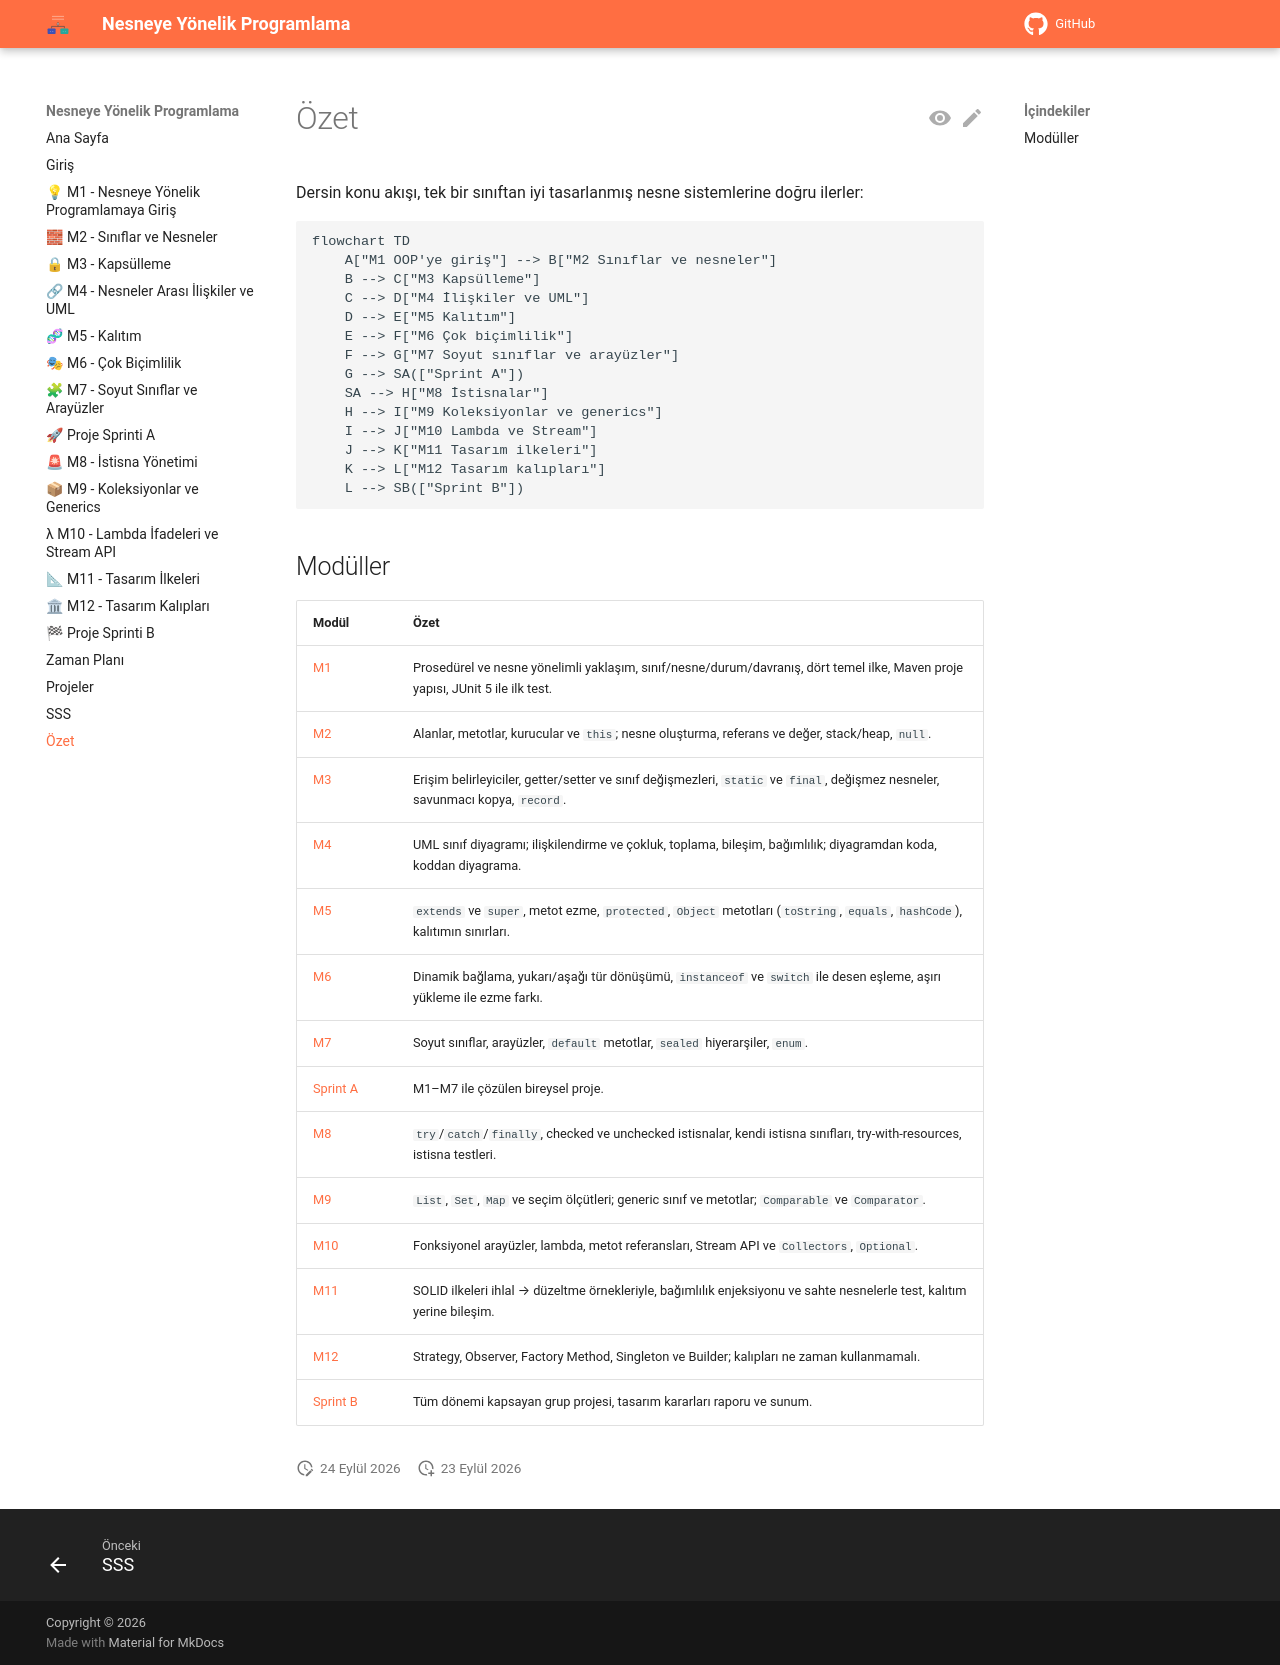

repository: aligunesgit/NesneyeYonelikProgramlama · page: pages/overview/index.html · generator: mkdocs

# Özet

Dersin konu akışı, tek bir sınıftan iyi tasarlanmış nesne sistemlerine doğru ilerler:

```mermaid
flowchart TD
    A["M1 OOP'ye giriş"] --> B["M2 Sınıflar ve nesneler"]
    B --> C["M3 Kapsülleme"]
    C --> D["M4 İlişkiler ve UML"]
    D --> E["M5 Kalıtım"]
    E --> F["M6 Çok biçimlilik"]
    F --> G["M7 Soyut sınıflar ve arayüzler"]
    G --> SA(["Sprint A"])
    SA --> H["M8 İstisnalar"]
    H --> I["M9 Koleksiyonlar ve generics"]
    I --> J["M10 Lambda ve Stream"]
    J --> K["M11 Tasarım ilkeleri"]
    K --> L["M12 Tasarım kalıpları"]
    L --> SB(["Sprint B"])
```

## Modüller

| Modül | Özet |
|---|---|
| [M1](../m1_oop_giris/README.md) | Prosedürel ve nesne yönelimli yaklaşım, sınıf/nesne/durum/davranış, dört temel ilke, Maven proje yapısı, JUnit 5 ile ilk test. |
| [M2](../m2_siniflar_nesneler/README.md) | Alanlar, metotlar, kurucular ve `this`; nesne oluşturma, referans ve değer, stack/heap, `null`. |
| [M3](../m3_kapsulleme/README.md) | Erişim belirleyiciler, getter/setter ve sınıf değişmezleri, `static` ve `final`, değişmez nesneler, savunmacı kopya, `record`. |
| [M4](../m4_iliskiler_uml/README.md) | UML sınıf diyagramı; ilişkilendirme ve çokluk, toplama, bileşim, bağımlılık; diyagramdan koda, koddan diyagrama. |
| [M5](../m5_kalitim/README.md) | `extends` ve `super`, metot ezme, `protected`, `Object` metotları (`toString`, `equals`, `hashCode`), kalıtımın sınırları. |
| [M6](../m6_cok_bicimlilik/README.md) | Dinamik bağlama, yukarı/aşağı tür dönüşümü, `instanceof` ve `switch` ile desen eşleme, aşırı yükleme ile ezme farkı. |
| [M7](../m7_soyut_arayuz/README.md) | Soyut sınıflar, arayüzler, `default` metotlar, `sealed` hiyerarşiler, `enum`. |
| [Sprint A](../sprint_a_proje/README.md) | M1–M7 ile çözülen bireysel proje. |
| [M8](../m8_istisnalar/README.md) | `try`/`catch`/`finally`, checked ve unchecked istisnalar, kendi istisna sınıfları, try-with-resources, istisna testleri. |
| [M9](../m9_koleksiyonlar_generics/README.md) | `List`, `Set`, `Map` ve seçim ölçütleri; generic sınıf ve metotlar; `Comparable` ve `Comparator`. |
| [M10](../m10_lambda_stream/README.md) | Fonksiyonel arayüzler, lambda, metot referansları, Stream API ve `Collectors`, `Optional`. |
| [M11](../m11_tasarim_ilkeleri/README.md) | SOLID ilkeleri ihlal → düzeltme örnekleriyle, bağımlılık enjeksiyonu ve sahte nesnelerle test, kalıtım yerine bileşim. |
| [M12](../m12_tasarim_kaliplari/README.md) | Strategy, Observer, Factory Method, Singleton ve Builder; kalıpları ne zaman kullanmamalı. |
| [Sprint B](../sprint_b_final_proje/README.md) | Tüm dönemi kapsayan grup projesi, tasarım kararları raporu ve sunum. |
